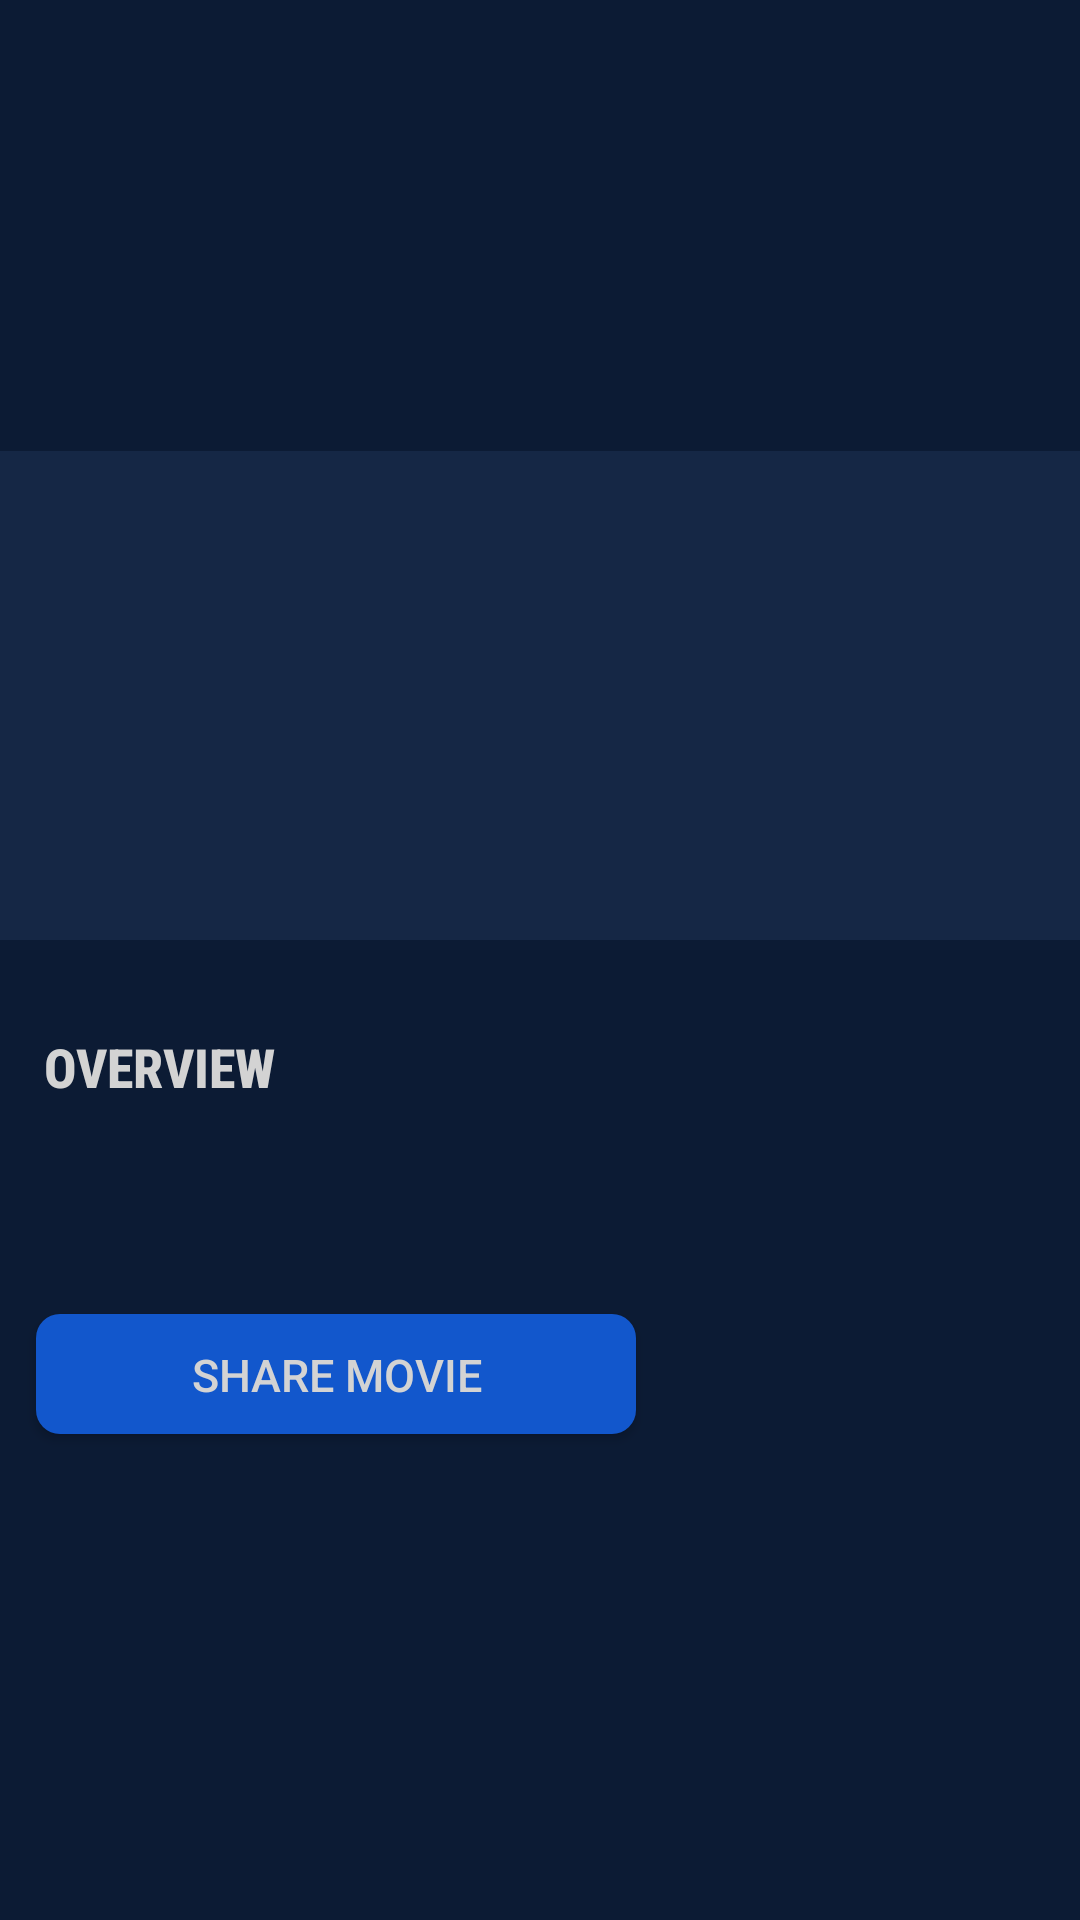

Reconstruct the res/layout file that produces this screen, plus the resources it refers to.
<!-- AndroidManifest.xml: application theme Theme.ArchitectureComponent -->
<!-- res/layout/activity_detail_movie.xml -->
<?xml version="1.0" encoding="utf-8"?>
<ScrollView xmlns:android="http://schemas.android.com/apk/res/android"
    xmlns:app="http://schemas.android.com/apk/res-auto"
    xmlns:tools="http://schemas.android.com/tools"
    android:layout_width="match_parent"
    android:layout_height="match_parent"
    android:background="@color/black_blue"
    tools:context=".ui.detail.DetailMovieActivity"
    android:orientation="vertical"
    android:fillViewport="true">


    <androidx.constraintlayout.widget.ConstraintLayout
        android:layout_width="match_parent"
        android:layout_height="wrap_content">

        <ImageView
            android:id="@+id/movieImage"
            android:layout_width="match_parent"
            android:layout_height="250dp"
            android:scaleType="centerCrop"
            app:layout_constraintTop_toTopOf="parent"
            tools:srcCompat="@drawable/img"
            tools:layout_editor_absoluteX="0dp"
            tools:ignore="ContentDescription" />


        <LinearLayout
            android:id="@+id/linearLayout2"
            android:layout_width="400dp"
            android:layout_height="wrap_content"
            android:background="@drawable/film_card_detail"
            android:orientation="vertical"
            app:layout_constraintBottom_toBottomOf="parent"
            app:layout_constraintEnd_toEndOf="parent"
            app:layout_constraintStart_toStartOf="parent"
            app:layout_constraintTop_toTopOf="parent"
            app:layout_constraintVertical_bias="0.315">

            <TextView
                android:id="@+id/movieName"
                android:layout_width="match_parent"
                android:layout_height="wrap_content"
                android:layout_weight="0"
                android:fontFamily="sans-serif-condensed-medium"
                tools:text="@string/film_name"
                android:textColor="@color/grey_to_white"
                android:textSize="18sp"
                android:textStyle="bold"
                tools:ignore="InefficientWeight" />

            <LinearLayout
                android:layout_width="match_parent"
                android:layout_height="wrap_content"
                android:layout_marginTop="15dp"
                android:orientation="horizontal">

                <TextView
                    android:id="@+id/movieRating"
                    android:layout_width="wrap_content"
                    android:layout_height="wrap_content"
                    android:layout_weight="0"
                    android:fontFamily="sans-serif-condensed-medium"
                    tools:text="@string/film_rating"
                    android:textColor="@color/yello_rating"
                    android:textSize="18sp"
                    android:textStyle="bold"
                    tools:ignore="InefficientWeight" />

                <ImageView
                    android:id="@+id/star1"
                    android:layout_width="wrap_content"
                    android:layout_height="wrap_content"
                    android:layout_marginStart="10dp"
                    android:src="@drawable/ic_baseline_star_24"
                    android:visibility="gone"
                    tools:ignore="ContentDescription" />

                <ImageView
                    android:id="@+id/star2"
                    android:layout_width="wrap_content"
                    android:layout_height="wrap_content"
                    android:layout_marginStart="3dp"
                    android:src="@drawable/ic_baseline_star_24"
                    android:visibility="gone"
                    tools:ignore="ContentDescription" />

                <ImageView
                    android:id="@+id/star3"
                    android:layout_width="wrap_content"
                    android:layout_height="wrap_content"
                    android:layout_marginStart="3dp"
                    android:src="@drawable/ic_baseline_star_24"
                    android:visibility="gone"
                    tools:ignore="ContentDescription" />

                <ImageView
                    android:id="@+id/star4"
                    android:layout_width="wrap_content"
                    android:layout_height="wrap_content"
                    android:layout_marginStart="3dp"
                    android:src="@drawable/ic_baseline_star_24"
                    android:visibility="gone"
                    tools:ignore="ContentDescription" />

                <ImageView
                    android:id="@+id/star5"
                    android:layout_width="wrap_content"
                    android:layout_height="wrap_content"
                    android:layout_marginStart="3dp"
                    android:src="@drawable/ic_baseline_star_24"
                    android:visibility="gone"
                    tools:ignore="ContentDescription" />

            </LinearLayout>

            <LinearLayout
                android:layout_width="match_parent"
                android:layout_height="wrap_content"
                android:layout_marginTop="15dp"
                android:gravity="center_vertical"
                android:orientation="horizontal">

                <TextView
                    android:id="@+id/movieReleaseDate"
                    android:layout_width="wrap_content"
                    android:layout_height="wrap_content"
                    android:fontFamily="sans-serif-condensed-medium"
                    tools:text="@string/film_release_date"
                    android:textColor="@color/grey_to_white"
                    android:textSize="14sp" />

                <TextView
                    android:id="@+id/moviePopularity"
                    android:layout_width="wrap_content"
                    android:layout_height="wrap_content"
                    android:layout_marginStart="10dp"
                    android:fontFamily="sans-serif-condensed-medium"
                    tools:text="@string/film_time"
                    android:textColor="@color/grey_to_white"
                    android:textSize="14sp" />

            </LinearLayout>

            <TextView
                android:id="@+id/movieGenre"
                android:layout_width="wrap_content"
                android:layout_height="wrap_content"
                android:layout_marginTop="10dp"
                android:fontFamily="sans-serif-condensed-medium"
                android:paddingBottom="15dp"
                tools:text="@string/film_genre"
                android:textColor="@color/grey_to_white"
                android:textSize="15sp" />

        </LinearLayout>

        <TextView
            android:id="@+id/textView10"
            android:layout_width="wrap_content"
            android:layout_height="wrap_content"
            android:layout_marginTop="20dp"
            android:fontFamily="sans-serif-condensed-medium"
            android:padding="10dp"
            android:text="@string/overview"
            android:textColor="@color/grey_to_white"
            android:textSize="18sp"
            android:textStyle="bold"
            app:layout_constraintEnd_toEndOf="@+id/linearLayout2"
            app:layout_constraintHorizontal_bias="0.017"
            app:layout_constraintStart_toStartOf="parent"
            app:layout_constraintTop_toBottomOf="@+id/linearLayout2" />

        <TextView
            android:id="@+id/movieOverview"
            android:layout_width="400dp"
            android:layout_height="wrap_content"
            android:fontFamily="sans-serif-condensed"
            android:padding="10dp"
            tools:text="@string/film_overview"
            android:textAlignment="textStart"
            android:textColor="@color/grey_to_white"
            android:textSize="18sp"
            app:layout_constraintEnd_toEndOf="@+id/textView10"
            app:layout_constraintHorizontal_bias="0.0"
            app:layout_constraintStart_toStartOf="@+id/textView10"
            app:layout_constraintTop_toBottomOf="@+id/textView10" />

        <androidx.appcompat.widget.AppCompatButton
            android:id="@+id/share_movie"
            android:layout_width="200dp"
            android:layout_height="40dp"
            android:layout_marginTop="16dp"
            android:layout_marginBottom="24dp"
            android:background="@drawable/rounded_button"
            android:padding="10dp"
            android:text="@string/share_movie"
            android:textColor="@color/grey_to_white"
            android:textSize="15sp"
            app:layout_constraintBottom_toBottomOf="parent"
            app:layout_constraintEnd_toEndOf="parent"
            app:layout_constraintHorizontal_bias="0.075"
            app:layout_constraintStart_toStartOf="parent"
            app:layout_constraintTop_toBottomOf="@+id/movieOverview"
            app:layout_constraintVertical_bias="0.0" />


    </androidx.constraintlayout.widget.ConstraintLayout>


</ScrollView>
<!-- resources referenced by this layout -->
<resources>
  <color name="black_blue">#0c1b34</color>
  <color name="grey_to_white">#D3D3D3</color>
  <color name="yello_rating">#FFC923</color>
  <!-- drawable film_card_detail (drawable) -->
  <?xml version="1.0" encoding="utf-8"?>
  <shape xmlns:android="http://schemas.android.com/apk/res/android">
  
      <solid android:color="@color/black_blue_to_white" />
      <corners android:radius="5dp" />
      <size
          android:height="150dp"
          android:width="400dp" />
      <padding
          android:top="20sp"
          android:left="20sp" />
  
  </shape>
  <!-- drawable ic_baseline_star_24 (drawable) -->
  <vector android:height="24dp"
      android:tint="#FFC923"
      android:viewportHeight="24"
      android:viewportWidth="24"
      android:width="24dp"
      xmlns:android="http://schemas.android.com/apk/res/android">
      <path
          android:fillColor="@android:color/white"
          android:pathData="M12,17.27L18.18,21l-1.64,-7.03L22,9.24l-7.19,-0.61L12,2 9.19,8.63 2,9.24l5.46,4.73L5.82,21z" />
  </vector>
  <!-- drawable img (drawable) -->
  <?xml version="1.0" encoding="utf-8"?>
  <layer-list xmlns:android="http://schemas.android.com/apk/res/android">
  
      <item android:drawable="@drawable/rounded_img" />
      <item android:drawable="@drawable/poster_spiderman" />
  
  </layer-list>
  <!-- drawable rounded_button (drawable) -->
  <?xml version="1.0" encoding="utf-8"?>
  <selector xmlns:android="http://schemas.android.com/apk/res/android">
  
      <item android:state_pressed="true" android:drawable="@drawable/rounded_button_selected" />
      <item android:state_focused="true" android:drawable="@drawable/rounded_button_selected" />
      <item android:drawable="@drawable/rounded_button_normal" />
  
  </selector>
  <string name="film_genre">Action, Adventure, Animation, Science Fiction, Comedy</string>
  <string name="film_name">Spider-Man: Into the Spider-Verse (2018)</string>
  <string name="film_overview">Naruto Shippuuden is the continuation of the original animated TV series Naruto.The story revolves around an older and slightly more matured Uzumaki Naruto and his quest to save his friend Uchiha Sasuke from the grips of the snake-like Shinobi, Orochimaru. After 2 and a half years Naruto finally returns to his village of Konoha, and sets about putting his ambitions to work, though it will not be easy, as He has amassed a few (more dangerous) enemies, in the likes of the shinobi organization; Akatsuki.</string>
  <string name="film_rating">8.0</string>
  <string name="film_release_date">12/14/2018 (US)</string>
  <string name="film_time">1h 57m</string>
  <string name="overview">OVERVIEW</string>
  <string name="share_movie">Share Movie</string>
  <color name="black_blue_to_white">#152745</color>
  <!-- drawable rounded_img (drawable) -->
  <?xml version="1.0" encoding="utf-8"?>
  <shape xmlns:android="http://schemas.android.com/apk/res/android"
      android:innerRadius="0dp"
      android:shape="rectangle"
      android:thicknessRatio="1.9"
      android:useLevel="false">
  
      <solid android:color="@color/transparant" />
  
      <stroke
          android:width="1dp"
          android:color="@color/white" />
  
      <corners android:radius="50dp" />
  
  </shape>
  <!-- drawable rounded_button_selected (drawable) -->
  <?xml version="1.0" encoding="utf-8"?>
  <shape xmlns:android="http://schemas.android.com/apk/res/android"
      android:shape="rectangle"
      android:tint="#4274C8">
  
      <solid android:color="#4274C8" />
      <corners android:radius="8dp" />
  
  </shape>
  <!-- drawable rounded_button_normal (drawable) -->
  <?xml version="1.0" encoding="utf-8"?>
  <shape xmlns:android="http://schemas.android.com/apk/res/android"
      android:shape="rectangle"
      android:tint="@color/blue_ligts">
  
      <solid android:color="@color/blue_ligts" />
      <corners android:radius="8dp" />
  
  </shape>
  <color name="teal_700">#FF018786</color>
  <color name="white">#FFFFFFFF</color>
  <color name="transparant">#008C8C8C</color>
  <color name="blue_ligts">#1257CC</color>
</resources>
